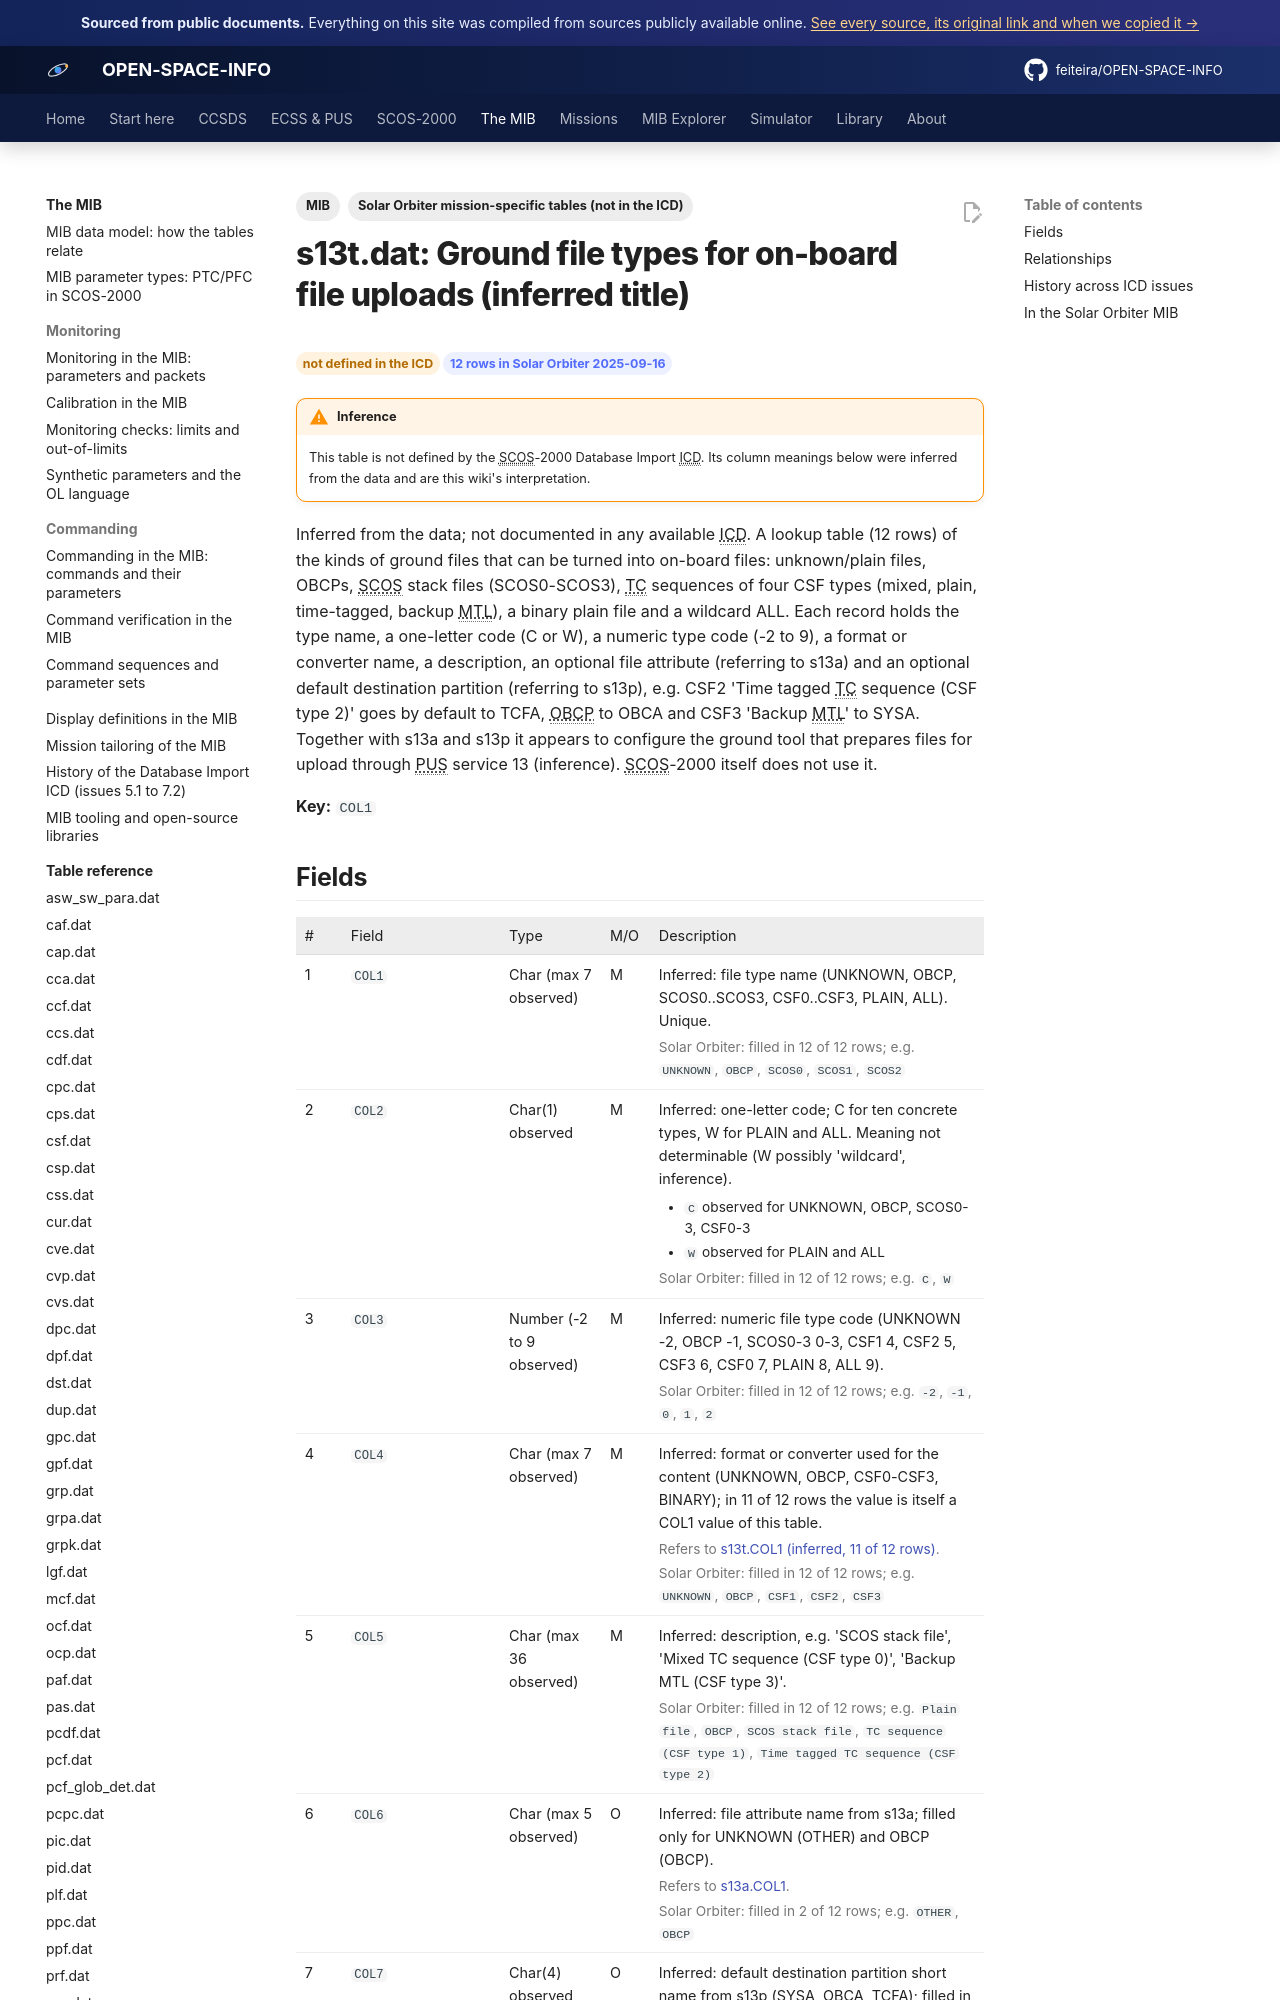

repository: feiteira/OPEN-SPACE-INFO · page: mib/tables/s13t/index.html · generator: mkdocs

---
title: "s13t.dat: Ground file types for on-board file uploads (inferred title)"
description: "Inferred from the data; not documented in any available ICD. A lookup table (12 rows) of the kinds of ground files that can be turned into on-board files: unknown/plain files, OBCPs, SCOS stack files "
tags: [MIB, "Solar Orbiter mission-specific tables (not in the ICD)"]
sources: [icd-7-0-final, mib-20250916m25925pfms001-sol]
---

# s13t.dat: Ground file types for on-board file uploads (inferred title)

<div class="osi-chips"><span class="osi-chip warn">not defined in the ICD</span><span class="osi-chip">12 rows in Solar Orbiter 2025-09-16</span></div>

!!! warning "Inference"
    This table is not defined by the SCOS-2000 Database Import ICD. Its column meanings below were inferred from the data and are this wiki's interpretation.

Inferred from the data; not documented in any available ICD. A lookup table (12 rows) of the kinds of ground files that can be turned into on-board files: unknown/plain files, OBCPs, SCOS stack files (SCOS0-SCOS3), TC sequences of four CSF types (mixed, plain, time-tagged, backup MTL), a binary plain file and a wildcard ALL. Each record holds the type name, a one-letter code (C or W), a numeric type code (-2 to 9), a format or converter name, a description, an optional file attribute (referring to s13a) and an optional default destination partition (referring to s13p), e.g. CSF2 'Time tagged TC sequence (CSF type 2)' goes by default to TCFA, OBCP to OBCA and CSF3 'Backup MTL' to SYSA. Together with s13a and s13p it appears to configure the ground tool that prepares files for upload through PUS service 13 (inference). SCOS-2000 itself does not use it.

**Key:** `COL1`
